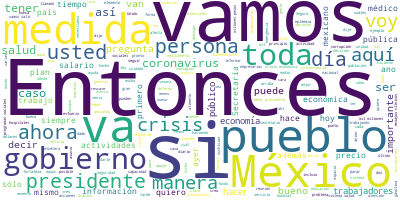

Data behind this chart, as committed beside it:
Participante, Texto, Sentimiento, Palabras, Dia, Mes, Anio
PRESIDENTE ANDRES MANUEL LOPEZ OBRADOR, ?Buenos días. Ánimo y viva México., 0.7486, 6, 31, 3, 2020
PRESIDENTE ANDRES MANUEL LOPEZ OBRADOR, Bueno, vamos a seguir tratando lo de las…, 0.07812, 49, 31, 3, 2020
PRESIDENTE ANDRES MANUEL LOPEZ OBRADOR, Yo reitero, esta enfermedad no se cura s…, 0.01884, 61, 31, 3, 2020
PRESIDENTE ANDRES MANUEL LOPEZ OBRADOR, Entonces, nosotros tenemos más fortaleza…, 0.9751, 69, 31, 3, 2020
PRESIDENTE ANDRES MANUEL LOPEZ OBRADOR, Esto, aunque se pueda pensar que es igua…, 0.2072, 40, 31, 3, 2020
PRESIDENTE ANDRES MANUEL LOPEZ OBRADOR, Uno de los pueblos con más cultura en el…, 0.02203, 77, 31, 3, 2020
PRESIDENTE ANDRES MANUEL LOPEZ OBRADOR, En otras partes a un enfermo lo cuidan l…, 0.526, 46, 31, 3, 2020
PRESIDENTE ANDRES MANUEL LOPEZ OBRADOR, Por la crisis económica de los últimos t…, 0.001157, 87, 31, 3, 2020
PRESIDENTE ANDRES MANUEL LOPEZ OBRADOR, Y el tercer elemento que quiero destacar…, 0.006844, 98, 31, 3, 2020
PRESIDENTE ANDRES MANUEL LOPEZ OBRADOR, Entonces, nos ayuda mucho que se manteng…, 0.009107, 56, 31, 3, 2020
PRESIDENTE ANDRES MANUEL LOPEZ OBRADOR, Al pueblo se le puede mentir una vez, do…, 0.008446, 34, 31, 3, 2020
PRESIDENTE ANDRES MANUEL LOPEZ OBRADOR, Tengo la información de cómo, sobre todo…, 0.008842, 51, 31, 3, 2020
PRESIDENTE ANDRES MANUEL LOPEZ OBRADOR, Una gran diferencia. No quiero que se ma…, 0.04728, 46, 31, 3, 2020
PRESIDENTE ANDRES MANUEL LOPEZ OBRADOR, De modo que a la unidad. No le hace que …, 0.1137, 60, 31, 3, 2020
PRESIDENTE ANDRES MANUEL LOPEZ OBRADOR, Pedirles también a los empresarios que n…, 0.03119, 54, 31, 3, 2020
PRESIDENTE ANDRES MANUEL LOPEZ OBRADOR, Estoy seguro que la mayoría de los empre…, 0.04208, 98, 31, 3, 2020
PRESIDENTE ANDRES MANUEL LOPEZ OBRADOR, Pero pedirles a todos los mexicanos que …, 0.2551, 49, 31, 3, 2020
PRESIDENTE ANDRES MANUEL LOPEZ OBRADOR, Y por lo que corresponde al gobierno, se…, 0.2159, 29, 31, 3, 2020
PRESIDENTE ANDRES MANUEL LOPEZ OBRADOR, Este fin de semana, bueno mañana, sin sa…, 0.5446, 82, 31, 3, 2020
PRESIDENTE ANDRES MANUEL LOPEZ OBRADOR, Voy a ir así sin poder saludar de mano, …, 0.5151, 63, 31, 3, 2020
PRESIDENTE ANDRES MANUEL LOPEZ OBRADOR, Entonces, si no tienen la información, p…, 0.07997, 36, 31, 3, 2020
PRESIDENTE ANDRES MANUEL LOPEZ OBRADOR, Voy mañana a Tlaxiaco, directo al hospit…, 0.351, 60, 31, 3, 2020
PRESIDENTE ANDRES MANUEL LOPEZ OBRADOR, El domingo voy a informar al pueblo de M…, 0.4872, 41, 31, 3, 2020
PRESIDENTE ANDRES MANUEL LOPEZ OBRADOR, Ahora viene el doctor Hugo para que nos …, 0.3572, 17, 31, 3, 2020
HUGO LOPEZ-GATELL RAMIREZ, Con gusto, gracias, señor presidente. Se…, 0.5424, 15, 31, 3, 2020
HUGO LOPEZ-GATELL RAMIREZ, Ayer dimos el resumen básico de las medi…, 0.04804, 38, 31, 3, 2020
HUGO LOPEZ-GATELL RAMIREZ, Estas medidas de seguridad sanitaria, qu…, 0.5752, 66, 31, 3, 2020
HUGO LOPEZ-GATELL RAMIREZ, Ese debe quedar muy claro cuál es el sen…, 0.1296, 32, 31, 3, 2020
HUGO LOPEZ-GATELL RAMIREZ, No queremos que haya contagios, hemos si…, 0.0189, 97, 31, 3, 2020
HUGO LOPEZ-GATELL RAMIREZ, Y voy a retomar sobre las medidas y hoy …, 0.04306, 63, 31, 3, 2020
HUGO LOPEZ-GATELL RAMIREZ, Ahorita, antes de mencionarlas, quiero e…, 0.5147, 56, 31, 3, 2020
HUGO LOPEZ-GATELL RAMIREZ, Así está establecida la medida uno, es: …, 0.05574, 98, 31, 3, 2020
HUGO LOPEZ-GATELL RAMIREZ, ¿Será posible tener un micrófono para pa…, 0.04945, 22, 31, 3, 2020
HUGO LOPEZ-GATELL RAMIREZ, Ahora veamos cuáles son las actividades …, 0.3131, 26, 31, 3, 2020
HUGO LOPEZ-GATELL RAMIREZ, En la vida diaria no somos conscientes d…, 0.8104, 83, 31, 3, 2020
HUGO LOPEZ-GATELL RAMIREZ, Entonces, toda la cadena productiva para…, 0.1001, 48, 31, 3, 2020
HUGO LOPEZ-GATELL RAMIREZ, Y aparte estamos tranquilos porque tenem…, 0.08624, 36, 31, 3, 2020
HUGO LOPEZ-GATELL RAMIREZ, El inciso A son las que de manera direct…, 0.1407, 57, 31, 3, 2020
HUGO LOPEZ-GATELL RAMIREZ, Inciso B. Las que están involucrada prec…, 0.04715, 46, 31, 3, 2020
HUGO LOPEZ-GATELL RAMIREZ, También el inciso C son aquellos sectore…, 0.1188, 78, 31, 3, 2020
HUGO LOPEZ-GATELL RAMIREZ, Ahora, dejamos en claro cuando hemos dic…, 0.3994, 26, 31, 3, 2020
HUGO LOPEZ-GATELL RAMIREZ, Regresamos aquí a la lista completa del …, 0.3381, 26, 31, 3, 2020
HUGO LOPEZ-GATELL RAMIREZ, El sector financiero, el de recaudación …, 0.1179, 49, 31, 3, 2020
HUGO LOPEZ-GATELL RAMIREZ, Servicios de transporte de pasajeros y c…, 0.09709, 28, 31, 3, 2020
HUGO LOPEZ-GATELL RAMIREZ, Guarderías y estancias infantiles. Y aqu…, 0.2054, 53, 31, 3, 2020
HUGO LOPEZ-GATELL RAMIREZ, Refugios y centros de atención para muje…, 0.05221, 58, 31, 3, 2020
HUGO LOPEZ-GATELL RAMIREZ, Esta es la lista de las actividades econ…, 0.03123, 61, 31, 3, 2020
HUGO LOPEZ-GATELL RAMIREZ, Entonces, pondremos a disposición un núm…, 0.02773, 47, 31, 3, 2020
HUGO LOPEZ-GATELL RAMIREZ, Ya dije la operación de los programas so…, 0.4699, 8, 31, 3, 2020
HUGO LOPEZ-GATELL RAMIREZ, Y el inciso E es la conservación y mante…, 0.1408, 73, 31, 3, 2020
HUGO LOPEZ-GATELL RAMIREZ, En los sectores y actividades definidos …, 0.8733, 23, 31, 3, 2020
HUGO LOPEZ-GATELL RAMIREZ, No realizar reuniones o congregaciones d…, 0.0008543, 63, 31, 3, 2020
HUGO LOPEZ-GATELL RAMIREZ, Y aquí, para que toda la ciudadanía lo s…, 0.1943, 52, 31, 3, 2020
HUGO LOPEZ-GATELL RAMIREZ, Medida 3. Se exhorta a la población, a t…, 0.02452, 52, 31, 3, 2020
HUGO LOPEZ-GATELL RAMIREZ, Ahora, ¿qué es el resguardo domiciliario…, 0.02407, 7, 31, 3, 2020
HUGO LOPEZ-GATELL RAMIREZ, Es la limitación voluntaria de movilidad…, 0.1816, 25, 31, 3, 2020
HUGO LOPEZ-GATELL RAMIREZ, Medida 4, el resguardo domiciliario corr…, 0.003743, 55, 31, 3, 2020
HUGO LOPEZ-GATELL RAMIREZ, Entonces, aquí ojo, esto es para protege…, 0.01182, 68, 31, 3, 2020
HUGO LOPEZ-GATELL RAMIREZ, Señalamos con claridad el personal esenc…, 0.2235, 37, 31, 3, 2020
HUGO LOPEZ-GATELL RAMIREZ, Medida cinco, una vez terminada la suspe…, 0.04488, 51, 31, 3, 2020
... 188 more rows
